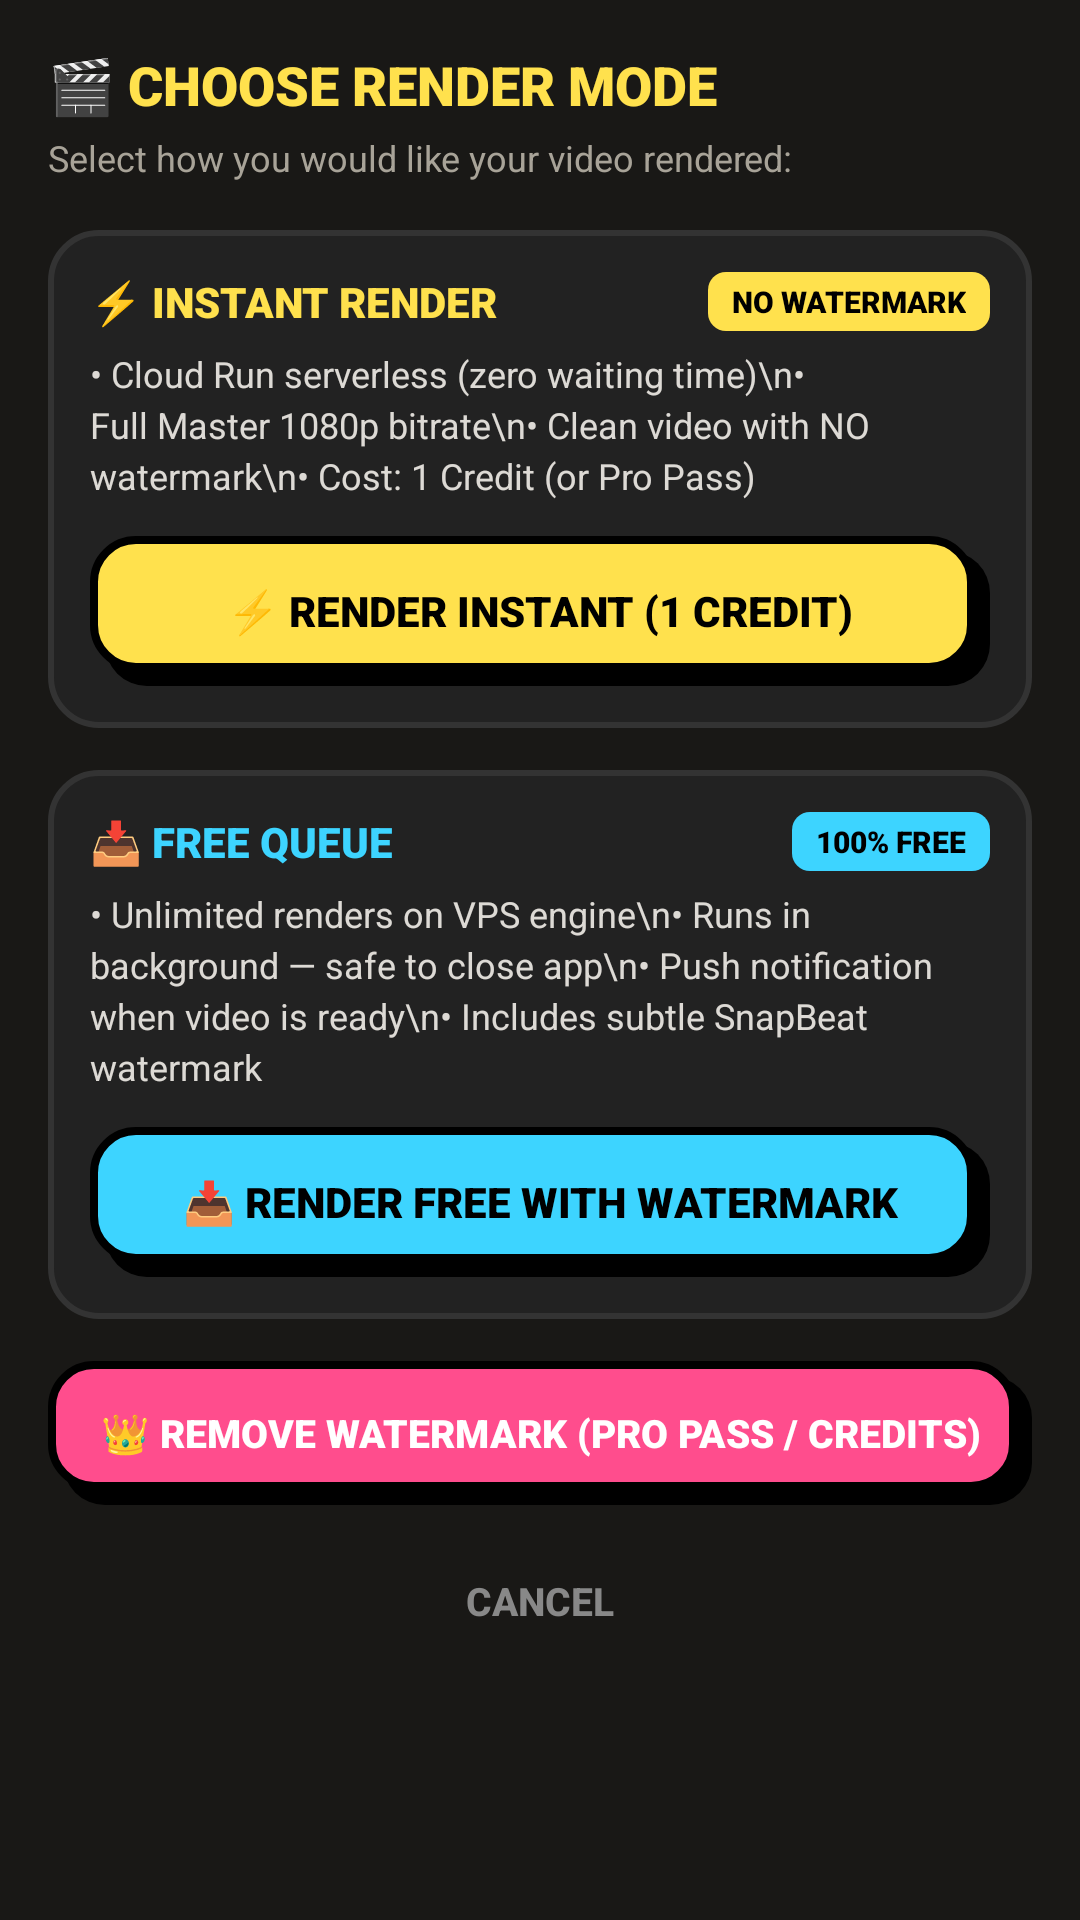

This screen was rendered from an Android layout file. Write that file and the resources it references.
<!-- AndroidManifest.xml: application theme Theme.SnapBeat -->
<!-- res/layout/dialog_render_choice.xml -->
<?xml version="1.0" encoding="utf-8"?>
<ScrollView xmlns:android="http://schemas.android.com/apk/res/android"
    android:id="@+id/scrollRenderChoice"
    android:layout_width="match_parent"
    android:layout_height="wrap_content"
    android:background="#191816"
    android:padding="16dp">

    <LinearLayout
        android:layout_width="match_parent"
        android:layout_height="wrap_content"
        android:orientation="vertical">

        
        <TextView
            android:id="@+id/tvRenderChoiceTitle"
            android:layout_width="match_parent"
            android:layout_height="wrap_content"
            android:text="🎬 CHOOSE RENDER MODE"
            android:textColor="#FFE14D"
            android:textSize="18sp"
            android:textStyle="bold"
            android:fontFamily="sans-serif-black"
            android:layout_marginBottom="4dp" />

        <TextView
            android:id="@+id/tvRenderChoiceSubtitle"
            android:layout_width="match_parent"
            android:layout_height="wrap_content"
            android:text="Select how you would like your video rendered:"
            android:textColor="#A8A398"
            android:textSize="12sp"
            android:layout_marginBottom="16dp" />

        
        <LinearLayout
            android:id="@+id/cardOptionInstant"
            android:layout_width="match_parent"
            android:layout_height="wrap_content"
            android:orientation="vertical"
            android:background="@drawable/card_dark"
            android:padding="14dp"
            android:layout_marginBottom="14dp">

            <LinearLayout
                android:layout_width="match_parent"
                android:layout_height="wrap_content"
                android:orientation="horizontal"
                android:gravity="center_vertical"
                android:layout_marginBottom="6dp">

                <TextView
                    android:id="@+id/tvInstantTitle"
                    android:layout_width="0dp"
                    android:layout_height="wrap_content"
                    android:layout_weight="1"
                    android:text="⚡ INSTANT RENDER"
                    android:textColor="#FFE14D"
                    android:textSize="14sp"
                    android:textStyle="bold"
                    android:fontFamily="sans-serif-black" />

                <TextView
                    android:id="@+id/tvInstantBadge"
                    android:layout_width="wrap_content"
                    android:layout_height="wrap_content"
                    android:text="NO WATERMARK"
                    android:textColor="#000000"
                    android:textSize="10sp"
                    android:textStyle="bold"
                    android:fontFamily="sans-serif-black"
                    android:background="@drawable/badge_pill_yellow"
                    android:paddingStart="8dp"
                    android:paddingEnd="8dp"
                    android:paddingTop="3dp"
                    android:paddingBottom="3dp" />
            </LinearLayout>

            <TextView
                android:id="@+id/tvInstantDetails"
                android:layout_width="match_parent"
                android:layout_height="wrap_content"
                android:text="• Cloud Run serverless (zero waiting time)\n• Full Master 1080p bitrate\n• Clean video with NO watermark\n• Cost: 1 Credit (or Pro Pass)"
                android:textColor="#FFFCF5"
                android:alpha="0.85"
                android:textSize="12sp"
                android:lineSpacingExtra="3dp"
                android:layout_marginBottom="12dp" />

            <androidx.appcompat.widget.AppCompatButton
                android:id="@+id/btnChooseInstant"
                android:layout_width="match_parent"
                android:layout_height="50dp"
                android:background="@drawable/btn_retro_yellow"
                android:text="⚡ RENDER INSTANT (1 CREDIT)"
                android:textColor="#000000"
                android:textSize="14sp"
                android:textStyle="bold"
                android:fontFamily="sans-serif-black"
                android:stateListAnimator="@null" />
        </LinearLayout>

        
        <LinearLayout
            android:id="@+id/cardOptionQueue"
            android:layout_width="match_parent"
            android:layout_height="wrap_content"
            android:orientation="vertical"
            android:background="@drawable/card_dark"
            android:padding="14dp"
            android:layout_marginBottom="14dp">

            <LinearLayout
                android:layout_width="match_parent"
                android:layout_height="wrap_content"
                android:orientation="horizontal"
                android:gravity="center_vertical"
                android:layout_marginBottom="6dp">

                <TextView
                    android:id="@+id/tvQueueOptionTitle"
                    android:layout_width="0dp"
                    android:layout_height="wrap_content"
                    android:layout_weight="1"
                    android:text="📥 FREE QUEUE"
                    android:textColor="#3DD4FF"
                    android:textSize="14sp"
                    android:textStyle="bold"
                    android:fontFamily="sans-serif-black" />

                <TextView
                    android:layout_width="wrap_content"
                    android:layout_height="wrap_content"
                    android:text="100% FREE"
                    android:textColor="#000000"
                    android:textSize="10sp"
                    android:textStyle="bold"
                    android:fontFamily="sans-serif-black"
                    android:background="@drawable/badge_pill_cyan"
                    android:paddingStart="8dp"
                    android:paddingEnd="8dp"
                    android:paddingTop="3dp"
                    android:paddingBottom="3dp" />
            </LinearLayout>

            <TextView
                android:id="@+id/tvQueueDetails"
                android:layout_width="match_parent"
                android:layout_height="wrap_content"
                android:text="• Unlimited renders on VPS engine\n• Runs in background — safe to close app\n• Push notification when video is ready\n• Includes subtle SnapBeat watermark"
                android:textColor="#FFFCF5"
                android:alpha="0.85"
                android:textSize="12sp"
                android:lineSpacingExtra="3dp"
                android:layout_marginBottom="12dp" />

            <androidx.appcompat.widget.AppCompatButton
                android:id="@+id/btnChooseQueue"
                android:layout_width="match_parent"
                android:layout_height="50dp"
                android:background="@drawable/btn_retro_blue"
                android:text="📥 RENDER FREE WITH WATERMARK"
                android:textColor="#000000"
                android:textSize="14sp"
                android:textStyle="bold"
                android:fontFamily="sans-serif-black"
                android:stateListAnimator="@null" />
        </LinearLayout>

        
        <androidx.appcompat.widget.AppCompatButton
            android:id="@+id/btnRemoveWatermark"
            android:layout_width="match_parent"
            android:layout_height="48dp"
            android:background="@drawable/btn_retro_pink"
            android:text="👑 REMOVE WATERMARK (PRO PASS / CREDITS)"
            android:textColor="#FFFFFF"
            android:textSize="13sp"
            android:textStyle="bold"
            android:fontFamily="sans-serif-black"
            android:stateListAnimator="@null"
            android:layout_marginBottom="10dp" />

        
        <androidx.appcompat.widget.AppCompatButton
            android:id="@+id/btnCancelChoice"
            android:layout_width="match_parent"
            android:layout_height="44dp"
            android:background="@null"
            android:text="CANCEL"
            android:textColor="#888888"
            android:textSize="13sp"
            android:textStyle="bold" />

    </LinearLayout>
</ScrollView>
<!-- resources referenced by this layout -->
<resources>
  <!-- drawable badge_pill_cyan (drawable) -->
  <?xml version="1.0" encoding="utf-8"?>
  <shape xmlns:android="http://schemas.android.com/apk/res/android"
      android:shape="rectangle">
      <solid android:color="#3DD4FF" />
      <corners android:radius="6dp" />
      <padding android:left="8dp" android:top="3dp" android:right="8dp" android:bottom="3dp" />
  </shape>
  <!-- drawable badge_pill_yellow (drawable) -->
  <?xml version="1.0" encoding="utf-8"?>
  <shape xmlns:android="http://schemas.android.com/apk/res/android"
      android:shape="rectangle">
      <solid android:color="#FFE14D" />
      <corners android:radius="6dp" />
      <padding android:left="8dp" android:top="3dp" android:right="8dp" android:bottom="3dp" />
  </shape>
  <!-- drawable btn_retro_pink (drawable) -->
  <?xml version="1.0" encoding="utf-8"?>
  <selector xmlns:android="http://schemas.android.com/apk/res/android">
      <item android:state_pressed="true">
          <layer-list>
              <item android:top="3dp" android:left="3dp">
                  <shape android:shape="rectangle">
                      <solid android:color="#FF4D8D" />
                      <stroke android:width="2.5dp" android:color="#000000" />
                      <corners android:radius="14dp" />
                  </shape>
              </item>
          </layer-list>
      </item>
      <item>
          <layer-list>
              <item android:top="5dp" android:left="5dp">
                  <shape android:shape="rectangle">
                      <solid android:color="#000000" />
                      <corners android:radius="14dp" />
                  </shape>
              </item>
              <item android:bottom="5dp" android:right="5dp">
                  <shape android:shape="rectangle">
                      <solid android:color="#FF4D8D" />
                      <stroke android:width="2.5dp" android:color="#000000" />
                      <corners android:radius="14dp" />
                  </shape>
              </item>
          </layer-list>
      </item>
  </selector>
  <!-- drawable card_dark (drawable) -->
  <?xml version="1.0" encoding="utf-8"?>
  <shape xmlns:android="http://schemas.android.com/apk/res/android"
      android:shape="rectangle">
      <solid android:color="#222222" />
      <stroke android:width="2dp" android:color="#333333" />
      <corners android:radius="16dp" />
  </shape>
  <style name="Theme.SnapBeat" parent="Theme.AppCompat.NoActionBar">
          <item name="android:statusBarColor">#1A1A1A</item>
          <item name="android:navigationBarColor">#1A1A1A</item>
          <item name="android:windowBackground">#1A1A1A</item>
          <item name="android:windowLightStatusBar">false</item>
          <item name="colorPrimary">#FFE14D</item>
          <item name="colorPrimaryDark">#1A1A1A</item>
          <item name="colorAccent">#FF4D8D</item>
      </style>
</resources>
